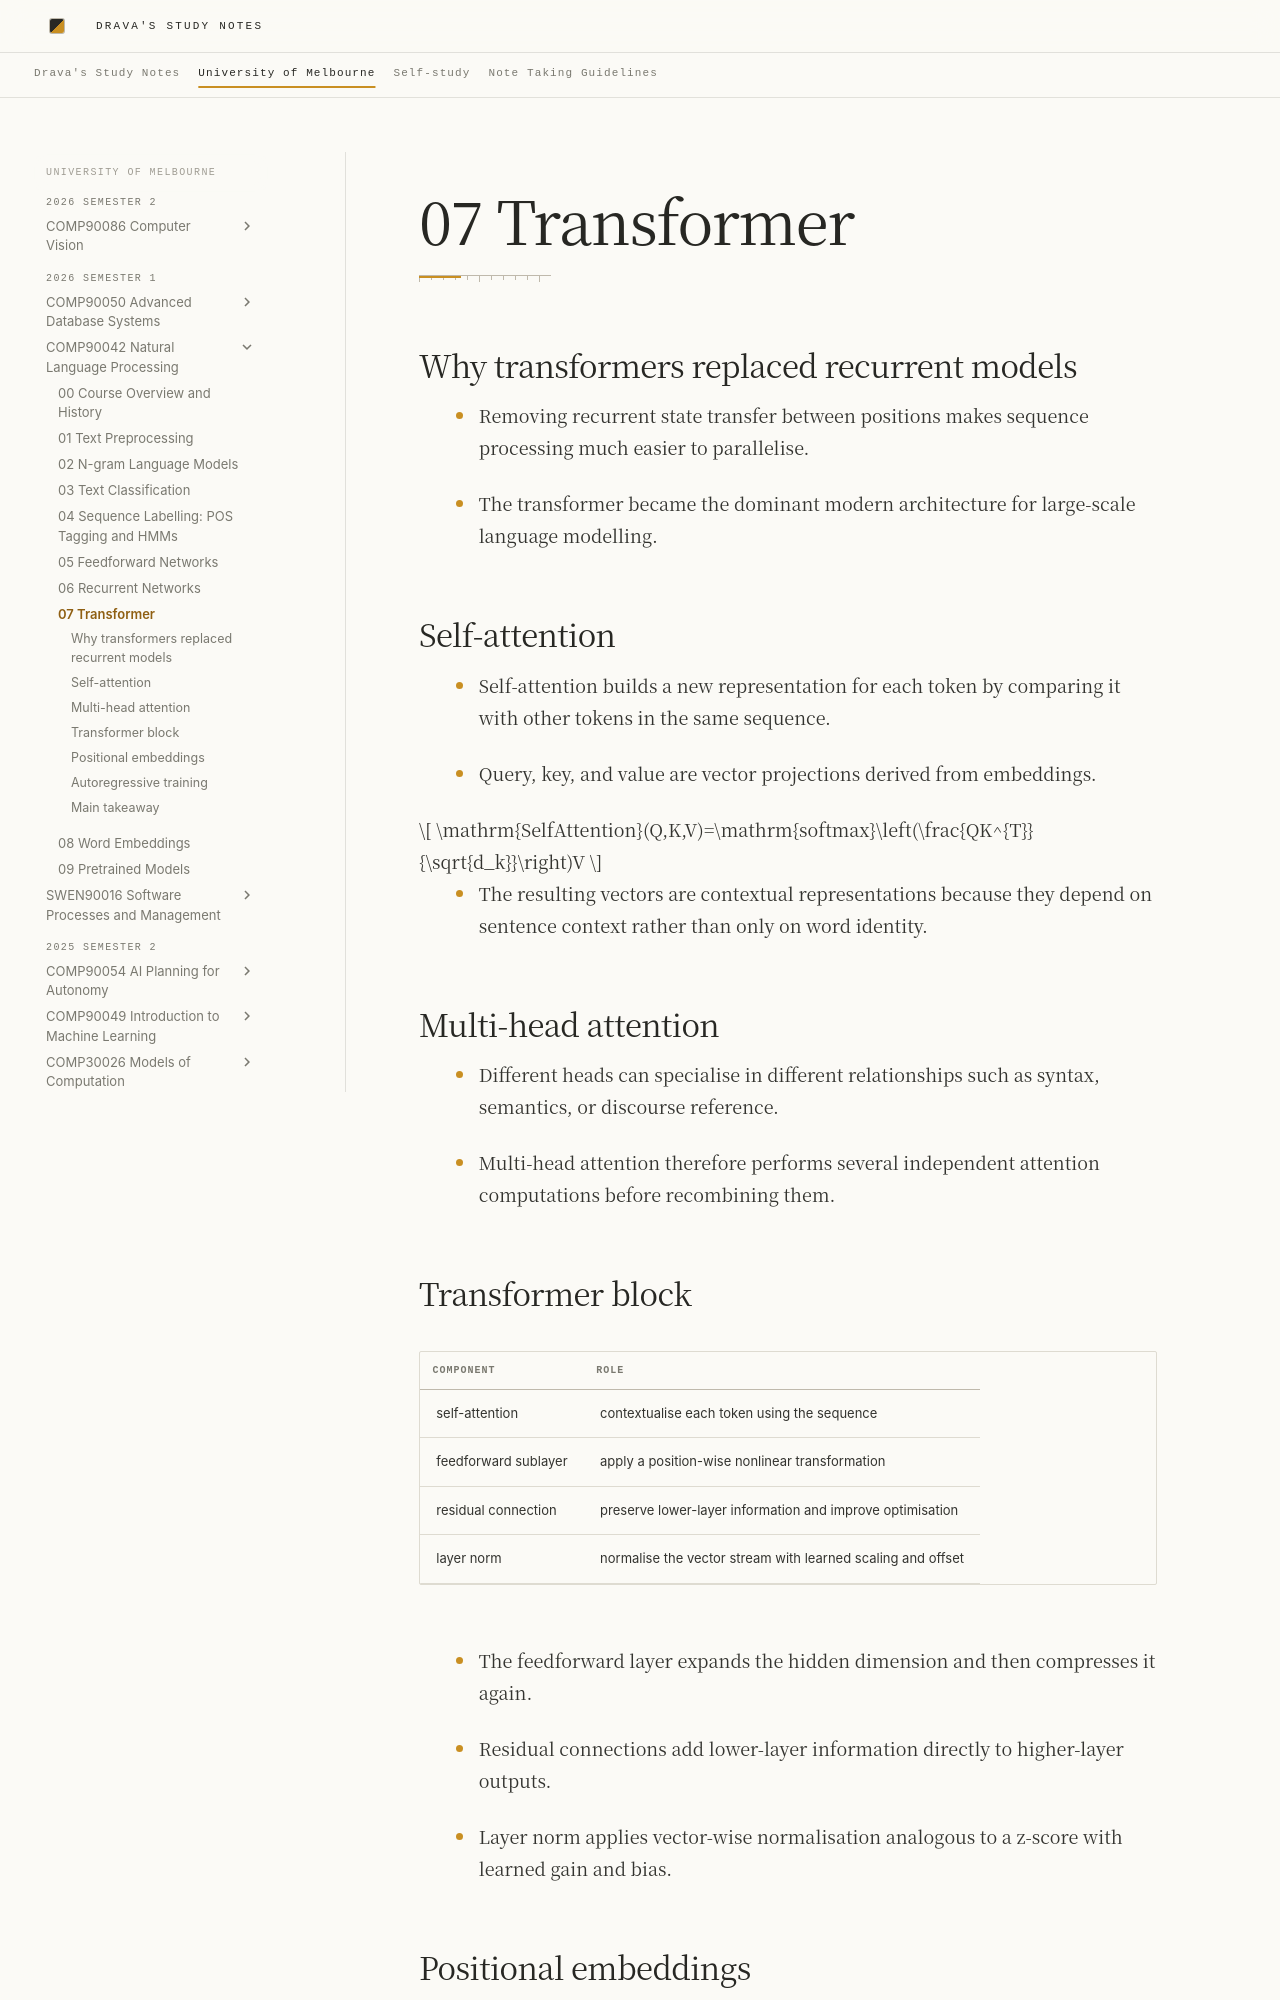

repository: DravaMmonk/study-notes · page: Unimelb/26S1/NLP/07-transformer.html · generator: mkdocs

# 07 Transformer

## Why transformers replaced recurrent models

- Removing recurrent state transfer between positions makes sequence processing much easier to parallelise.
<!-- Sources: L9 p.2-4 -->
- The transformer became the dominant modern architecture for large-scale language modelling.
<!-- Sources: L9 p.34; Manning 2022 p.130 -->

## Self-attention

- Self-attention builds a new representation for each token by comparing it with other tokens in the same sequence.
<!-- Sources: L9 p.8-14 -->
- Query, key, and value are vector projections derived from embeddings.
<!-- Sources: L9 p.11 -->

$$
\mathrm{SelfAttention}(Q,K,V)=\mathrm{softmax}\left(\frac{QK^{T}}{\sqrt{d_k}}\right)V
$$
<!-- Sources: L9 p.13 -->

- The resulting vectors are contextual representations because they depend on sentence context rather than only on word identity.
<!-- Sources: L9 p.14 -->

## Multi-head attention

- Different heads can specialise in different relationships such as syntax, semantics, or discourse reference.
<!-- Sources: L9 p.15-16 -->
- Multi-head attention therefore performs several independent attention computations before recombining them.
<!-- Sources: L9 p.15-16; JM3 Ch.8 multi-head attention -->

## Transformer block

| Component | Role |
| --- | --- |
| self-attention | contextualise each token using the sequence |
| feedforward sublayer | apply a position-wise nonlinear transformation |
| residual connection | preserve lower-layer information and improve optimisation |
| layer norm | normalise the vector stream with learned scaling and offset |
<!-- Sources: L9 p.19-25 -->

- The feedforward layer expands the hidden dimension and then compresses it again.
<!-- Sources: L9 p.21 -->
- Residual connections add lower-layer information directly to higher-layer outputs.
<!-- Sources: L9 p.22 -->
- Layer norm applies vector-wise normalisation analogous to a z-score with learned gain and bias.
<!-- Sources: L9 p.23 -->
